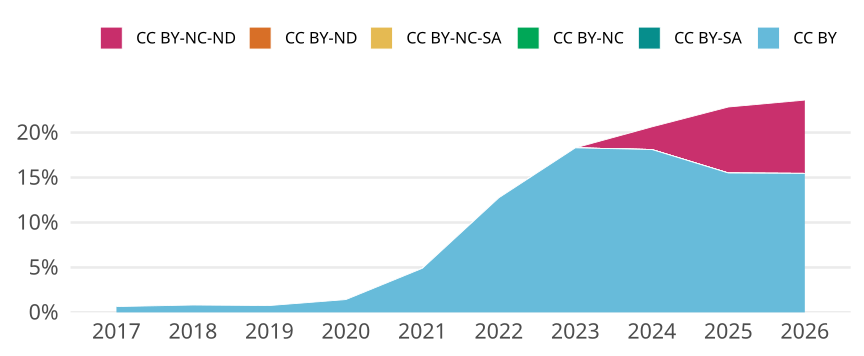

The file beside this chart, header and first rows:
cr_year, cc, cc_total, jn_all, prop
2017, CC BY, 62, 9597, 0.00646
2017, CC BY-SA, 0, NA, 0
2017, CC BY-NC, 0, NA, 0
2017, CC BY-NC-SA, 0, NA, 0
2017, CC BY-ND, 0, NA, 0
2017, CC BY-NC-ND, 0, NA, 0
2018, CC BY, 88, 10753, 0.008184
2018, CC BY-SA, 0, NA, 0
2018, CC BY-NC, 0, NA, 0
2018, CC BY-NC-SA, 1, 10753, 9.299730307821073e-5
2018, CC BY-ND, 0, NA, 0
2018, CC BY-NC-ND, 1, 10753, 9.299730307821073e-5
2019, CC BY, 84, 11069, 0.007589
2019, CC BY-SA, 0, NA, 0
2019, CC BY-NC, 0, NA, 0
2019, CC BY-NC-SA, 0, NA, 0
2019, CC BY-ND, 0, NA, 0
2019, CC BY-NC-ND, 0, NA, 0
2020, CC BY, 150, 10508, 0.01427
2020, CC BY-SA, 0, NA, 0
2020, CC BY-NC, 0, NA, 0
2020, CC BY-NC-SA, 0, NA, 0
2020, CC BY-ND, 0, NA, 0
2020, CC BY-NC-ND, 0, NA, 0
2021, CC BY, 550, 11217, 0.04903
2021, CC BY-SA, 0, NA, 0
2021, CC BY-NC, 0, NA, 0
2021, CC BY-NC-SA, 0, NA, 0
2021, CC BY-ND, 0, NA, 0
2021, CC BY-NC-ND, 2, 11217, 1.783007934385308e-4
2022, CC BY, 1595, 12509, 0.1275
2022, CC BY-SA, 0, NA, 0
2022, CC BY-NC, 0, NA, 0
2022, CC BY-NC-SA, 0, NA, 0
2022, CC BY-ND, 0, NA, 0
2022, CC BY-NC-ND, 0, NA, 0
2023, CC BY, 2515, 13742, 0.183
2023, CC BY-SA, 0, NA, 0
2023, CC BY-NC, 0, NA, 0
2023, CC BY-NC-SA, 0, NA, 0
2023, CC BY-ND, 0, NA, 0
2023, CC BY-NC-ND, 0, NA, 0
2024, CC BY, 2561, 14136, 0.1812
2024, CC BY-SA, 0, NA, 0
2024, CC BY-NC, 0, NA, 0
2024, CC BY-NC-SA, 0, NA, 0
2024, CC BY-ND, 0, NA, 0
2024, CC BY-NC-ND, 356, 14136, 0.02518
2025, CC BY, 2266, 14615, 0.155
2025, CC BY-SA, 0, NA, 0
2025, CC BY-NC, 0, NA, 0
2025, CC BY-NC-SA, 0, NA, 0
2025, CC BY-ND, 0, NA, 0
2025, CC BY-NC-ND, 1073, 14615, 0.07342
2026, CC BY, 1753, 11339, 0.1546
2026, CC BY-SA, 0, NA, 0
2026, CC BY-NC, 0, NA, 0
2026, CC BY-NC-SA, 0, NA, 0
2026, CC BY-ND, 0, NA, 0
2026, CC BY-NC-ND, 925, 11339, 0.08158
